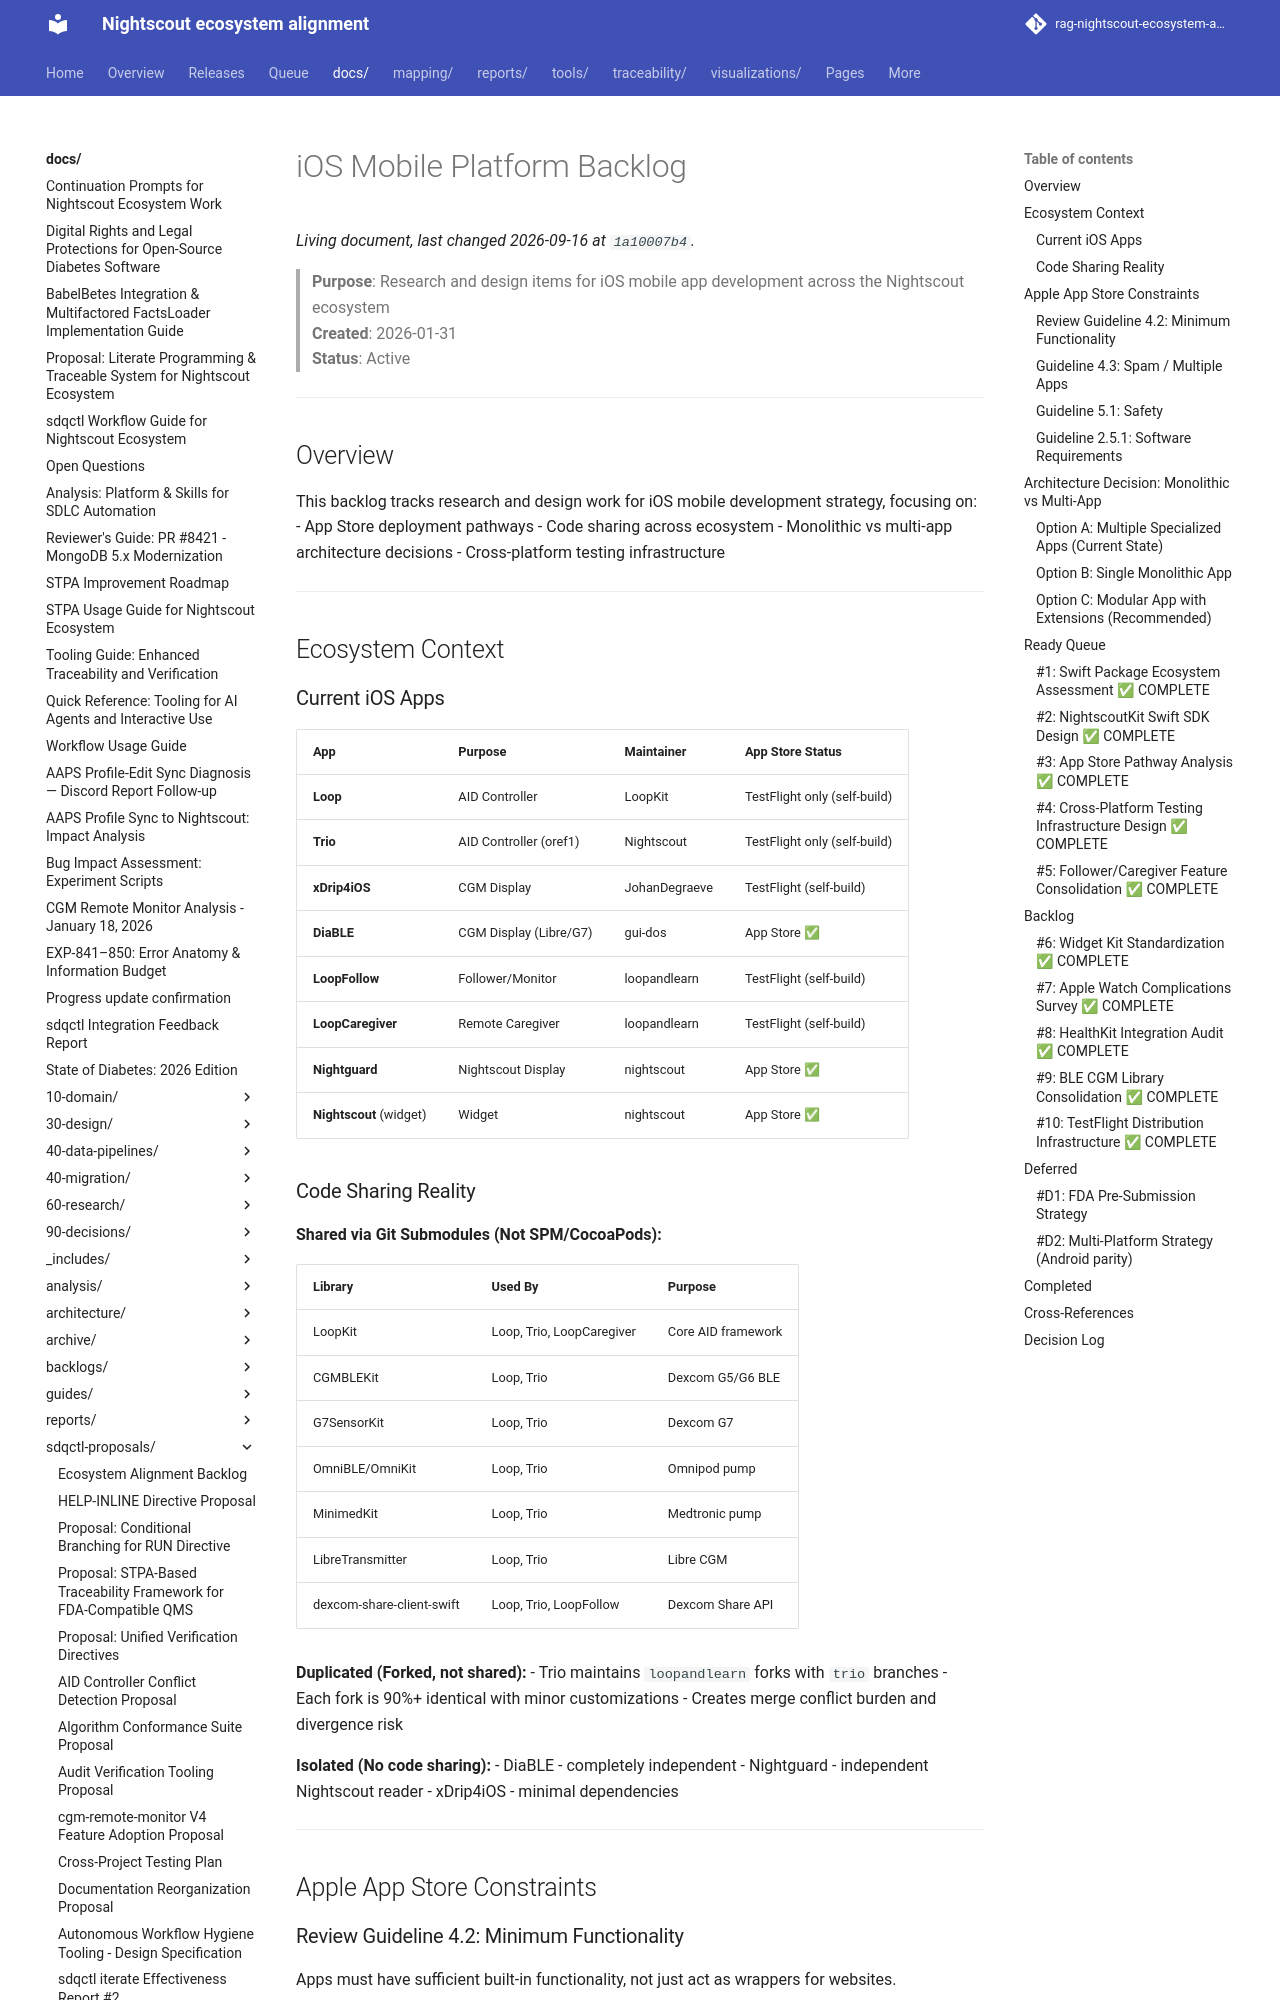

repository: bewest/rag-nightscout-ecosystem-alignment · page: docs/sdqctl-proposals/backlogs/ios-mobile-platform.html · generator: mkdocs

# iOS Mobile Platform Backlog

> **Purpose**: Research and design items for iOS mobile app development across the Nightscout ecosystem  
> **Created**: 2026-01-31  
> **Status**: Active

---

## Overview

This backlog tracks research and design work for iOS mobile development strategy, focusing on:
- App Store deployment pathways
- Code sharing across ecosystem
- Monolithic vs multi-app architecture decisions
- Cross-platform testing infrastructure

---

## Ecosystem Context

### Current iOS Apps

| App | Purpose | Maintainer | App Store Status |
|-----|---------|------------|------------------|
| **Loop** | AID Controller | LoopKit | TestFlight only (self-build) |
| **Trio** | AID Controller (oref1) | Nightscout | TestFlight only (self-build) |
| **xDrip4iOS** | CGM Display | JohanDegraeve | TestFlight (self-build) |
| **DiaBLE** | CGM Display (Libre/G7) | gui-dos | App Store ✅ |
| **LoopFollow** | Follower/Monitor | loopandlearn | TestFlight (self-build) |
| **LoopCaregiver** | Remote Caregiver | loopandlearn | TestFlight (self-build) |
| **Nightguard** | Nightscout Display | nightscout | App Store ✅ |
| **Nightscout** (widget) | Widget | nightscout | App Store ✅ |

### Code Sharing Reality

**Shared via Git Submodules (Not SPM/CocoaPods):**

| Library | Used By | Purpose |
|---------|---------|---------|
| LoopKit | Loop, Trio, LoopCaregiver | Core AID framework |
| CGMBLEKit | Loop, Trio | Dexcom G5/G6 BLE |
| G7SensorKit | Loop, Trio | Dexcom G7 |
| OmniBLE/OmniKit | Loop, Trio | Omnipod pump |
| MinimedKit | Loop, Trio | Medtronic pump |
| LibreTransmitter | Loop, Trio | Libre CGM |
| dexcom-share-client-swift | Loop, Trio, LoopFollow | Dexcom Share API |

**Duplicated (Forked, not shared):**
- Trio maintains `loopandlearn` forks with `trio` branches
- Each fork is 90%+ identical with minor customizations
- Creates merge conflict burden and divergence risk

**Isolated (No code sharing):**
- DiaBLE - completely independent
- Nightguard - independent Nightscout reader
- xDrip4iOS - minimal dependencies

---

## Apple App Store Constraints

### Review Guideline 4.2: Minimum Functionality

Apps must have sufficient built-in functionality, not just act as wrappers for websites.

**Implications:**
- Pure Nightscout web-view wrapper likely rejected
- Must provide native functionality (widgets, complications, notifications)
- Nightguard succeeds by offering watch app + native display

### Guideline 4.3: Spam / Multiple Apps

Apps that are essentially the same app with different skins may be rejected.

**Implications:**
- Can't submit "Nightscout Follower", "Nightscout CGM", "Nightscout AID" as separate apps if they share 90% code
- Multiple apps acceptable if they serve genuinely different use cases
